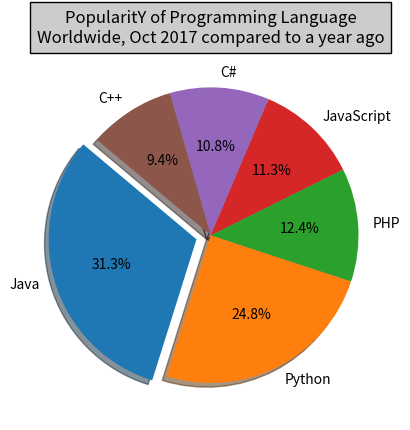

Generate this figure with matplotlib:
import matplotlib.pyplot as plt
# Plot data
languages = 'Java', 'Python', 'PHP', 'JavaScript', 'C#', 'C++'
popuratity = [22.2, 17.6, 8.8, 8, 7.7, 6.7]
#colors = ['red', 'gold', 'yellowgreen', 'blue', 'lightcoral', 'lightskyblue']
colors = ["#1f77b4", "#ff7f0e", "#2ca02c", "#d62728", "#9467bd", "#8c564b"]
# explode 1st slice
explode = (0.1, 0, 0, 0, 0, 0)  
# Plot
plt.pie(popuratity, explode=explode, labels=languages, colors=colors,
autopct='%1.1f%%', shadow=True, startangle=140)
plt.title("PopularitY of Programming Language\n" + "Worldwide, Oct 2017 compared to a year ago", bbox={'facecolor':'0.8', 'pad':5})
plt.show()